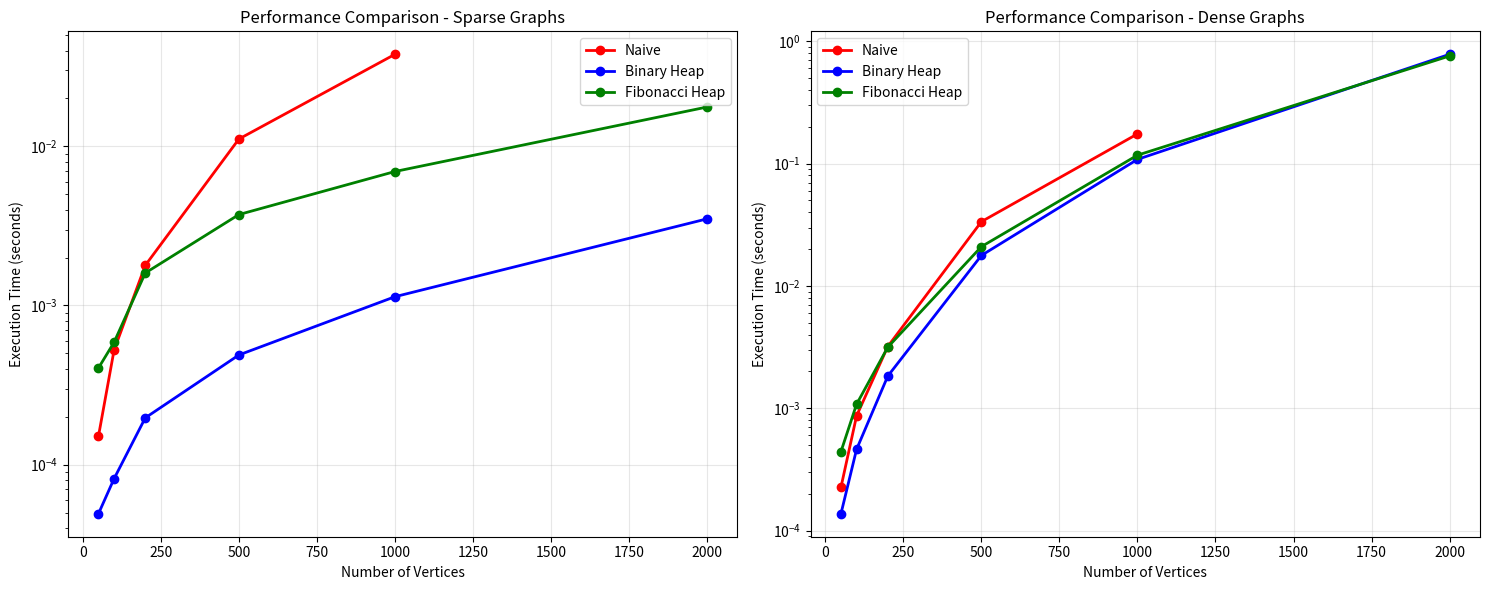

Write the Python code that produced this figure.
import heapq
import time
import random
import matplotlib.pyplot as plt
import numpy as np
from collections import defaultdict
import sys

class Graph:
    """Graph representation using adjacency list"""
    def __init__(self):
        self.vertices = set()
        self.edges = defaultdict(list)

    def add_edge(self, u, v, weight):
        """Add weighted edge between vertices u and v"""
        self.vertices.add(u)
        self.vertices.add(v)
        self.edges[u].append((v, weight))
        self.edges[v].append((u, weight))  # For undirected graph

    def get_neighbors(self, vertex):
        """Get neighbors of a vertex"""
        return self.edges[vertex]

    def get_vertices(self):
        """Get all vertices"""
        return list(self.vertices)

class FibonacciHeapNode:
    """Node for Fibonacci Heap"""
    def __init__(self, key, value):
        self.key = key
        self.value = value
        self.degree = 0
        self.marked = False
        self.parent = None
        self.child = None
        self.left = self
        self.right = self

class FibonacciHeap:
    """Fibonacci Heap implementation for Dijkstra's algorithm"""
    def __init__(self):
        self.min_node = None
        self.total_nodes = 0
        self.node_map = {}  # Maps values to nodes for decrease_key operation

    def insert(self, key, value):
        """Insert a new node with given key and value"""
        new_node = FibonacciHeapNode(key, value)
        self.node_map[value] = new_node

        if self.min_node is None:
            self.min_node = new_node
        else:
            self._add_to_root_list(new_node)
            if new_node.key < self.min_node.key:
                self.min_node = new_node

        self.total_nodes += 1
        return new_node

    def extract_min(self):
        """Extract the minimum node"""
        if self.min_node is None:
            return None

        min_node = self.min_node

        # Add all children to root list
        if min_node.child:
            child = min_node.child
            while True:
                next_child = child.right
                child.parent = None
                self._add_to_root_list(child)
                child = next_child
                if child == min_node.child:
                    break

        # Remove min_node from root list
        self._remove_from_root_list(min_node)

        if min_node == min_node.right:
            self.min_node = None
        else:
            self.min_node = min_node.right
            self._consolidate()

        self.total_nodes -= 1
        if min_node.value in self.node_map:
            del self.node_map[min_node.value]

        return (min_node.key, min_node.value)

    def decrease_key(self, value, new_key):
        """Decrease the key of a node"""
        if value not in self.node_map:
            return False

        node = self.node_map[value]
        if new_key > node.key:
            return False

        node.key = new_key
        parent = node.parent

        if parent and node.key < parent.key:
            self._cut(node, parent)
            self._cascading_cut(parent)

        if node.key < self.min_node.key:
            self.min_node = node

        return True

    def is_empty(self):
        """Check if heap is empty"""
        return self.min_node is None

    def _add_to_root_list(self, node):
        """Add node to root list"""
        if self.min_node is None:
            self.min_node = node
            node.left = node.right = node
        else:
            node.left = self.min_node
            node.right = self.min_node.right
            self.min_node.right.left = node
            self.min_node.right = node

    def _remove_from_root_list(self, node):
        """Remove node from root list"""
        if node.right == node:
            return
        node.left.right = node.right
        node.right.left = node.left

    def _consolidate(self):
        """Consolidate the heap"""
        max_degree = int(np.log2(self.total_nodes)) + 1
        degree_table = [None] * (max_degree + 1)

        # Collect all root nodes
        root_nodes = []
        if self.min_node:
            current = self.min_node
            while True:
                root_nodes.append(current)
                current = current.right
                if current == self.min_node:
                    break

        # Consolidate nodes with same degree
        for node in root_nodes:
            degree = node.degree
            while degree_table[degree] is not None:
                other = degree_table[degree]
                if node.key > other.key:
                    node, other = other, node
                self._link(other, node)
                degree_table[degree] = None
                degree += 1
            degree_table[degree] = node

        # Find new minimum
        self.min_node = None
        for node in degree_table:
            if node is not None:
                if self.min_node is None or node.key < self.min_node.key:
                    self.min_node = node

    def _link(self, child, parent):
        """Link child to parent"""
        self._remove_from_root_list(child)
        child.parent = parent

        if parent.child is None:
            parent.child = child
            child.left = child.right = child
        else:
            child.left = parent.child
            child.right = parent.child.right
            parent.child.right.left = child
            parent.child.right = child

        parent.degree += 1
        child.marked = False

    def _cut(self, node, parent):
        """Cut node from parent"""
        if parent.child == node:
            if node.right == node:
                parent.child = None
            else:
                parent.child = node.right

        node.left.right = node.right
        node.right.left = node.left
        parent.degree -= 1

        self._add_to_root_list(node)
        node.parent = None
        node.marked = False

    def _cascading_cut(self, node):
        """Cascading cut operation"""
        parent = node.parent
        if parent:
            if not node.marked:
                node.marked = True
            else:
                self._cut(node, parent)
                self._cascading_cut(parent)

class DijkstraImplementations:
    """Different implementations of Dijkstra's algorithm"""

    @staticmethod
    def naive_dijkstra(graph, start):
        """Naive implementation - O(V²)"""
        distances = {vertex: float('inf') for vertex in graph.get_vertices()}
        distances[start] = 0
        visited = set()

        while len(visited) < len(graph.get_vertices()):
            # Find unvisited vertex with minimum distance
            current = None
            min_dist = float('inf')

            for vertex in graph.get_vertices():
                if vertex not in visited and distances[vertex] < min_dist:
                    min_dist = distances[vertex]
                    current = vertex

            if current is None:
                break

            visited.add(current)

            # Update distances to neighbors
            for neighbor, weight in graph.get_neighbors(current):
                if neighbor not in visited:
                    new_dist = distances[current] + weight
                    if new_dist < distances[neighbor]:
                        distances[neighbor] = new_dist

        return distances

    @staticmethod
    def binary_heap_dijkstra(graph, start):
        """Binary heap implementation - O((V + E) log V)"""
        distances = {vertex: float('inf') for vertex in graph.get_vertices()}
        distances[start] = 0

        # Priority queue: (distance, vertex)
        pq = [(0, start)]
        visited = set()

        while pq:
            current_dist, current = heapq.heappop(pq)

            if current in visited:
                continue

            visited.add(current)

            # Update distances to neighbors
            for neighbor, weight in graph.get_neighbors(current):
                if neighbor not in visited:
                    new_dist = current_dist + weight
                    if new_dist < distances[neighbor]:
                        distances[neighbor] = new_dist
                        heapq.heappush(pq, (new_dist, neighbor))

        return distances

    @staticmethod
    def fibonacci_heap_dijkstra(graph, start):
        """Fibonacci heap implementation - O(E + V log V)"""
        distances = {vertex: float('inf') for vertex in graph.get_vertices()}
        distances[start] = 0

        fib_heap = FibonacciHeap()
        visited = set()

        # Insert all vertices into fibonacci heap
        for vertex in graph.get_vertices():
            fib_heap.insert(distances[vertex], vertex)

        while not fib_heap.is_empty():
            current_dist, current = fib_heap.extract_min()

            if current in visited:
                continue

            visited.add(current)

            # Update distances to neighbors
            for neighbor, weight in graph.get_neighbors(current):
                if neighbor not in visited:
                    new_dist = current_dist + weight
                    if new_dist < distances[neighbor]:
                        distances[neighbor] = new_dist
                        fib_heap.decrease_key(neighbor, new_dist)

        return distances

class GraphGenerator:
    """Generate different types of graphs for testing"""

    @staticmethod
    def generate_random_graph(num_vertices, num_edges, max_weight=100):
        """Generate random connected graph"""
        graph = Graph()
        vertices = list(range(num_vertices))

        # Ensure connectivity by creating a spanning tree
        for i in range(1, num_vertices):
            u = random.randint(0, i-1)
            v = i
            weight = random.randint(1, max_weight)
            graph.add_edge(u, v, weight)

        # Add remaining edges randomly
        edges_added = num_vertices - 1
        while edges_added < num_edges:
            u = random.randint(0, num_vertices-1)
            v = random.randint(0, num_vertices-1)
            if u != v:
                weight = random.randint(1, max_weight)
                graph.add_edge(u, v, weight)
                edges_added += 1

        return graph

    @staticmethod
    def generate_dense_graph(num_vertices, density=0.8, max_weight=100):
        """Generate dense graph"""
        max_edges = num_vertices * (num_vertices - 1) // 2
        num_edges = int(max_edges * density)
        return GraphGenerator.generate_random_graph(num_vertices, num_edges, max_weight)

    @staticmethod
    def generate_sparse_graph(num_vertices, max_weight=100):
        """Generate sparse graph"""
        num_edges = num_vertices * 2  # Sparse: roughly 2E = V
        return GraphGenerator.generate_random_graph(num_vertices, num_edges, max_weight)

class PerformanceAnalyzer:
    """Analyze performance of different Dijkstra implementations"""

    @staticmethod
    def measure_execution_time(func, *args):
        """Measure execution time of a function"""
        start_time = time.time()
        result = func(*args)
        end_time = time.time()
        return end_time - start_time, result

    @staticmethod
    def analyze_implementations(graph_sizes, graph_types=['sparse', 'dense']):
        """Analyze all implementations across different graph sizes"""
        results = {
            'sizes': graph_sizes,
            'naive': {'sparse': [], 'dense': []},
            'binary_heap': {'sparse': [], 'dense': []},
            'fibonacci_heap': {'sparse': [], 'dense': []}
        }

        for size in graph_sizes:
            print(f"Testing graph size: {size}")

            for graph_type in graph_types:
                print(f"  Graph type: {graph_type}")

                # Generate graph
                if graph_type == 'sparse':
                    graph = GraphGenerator.generate_sparse_graph(size)
                else:
                    graph = GraphGenerator.generate_dense_graph(size)

                start_vertex = 0

                # Test naive implementation (skip for large graphs)
                if size <= 1000:  # Naive is too slow for large graphs
                    time_naive, _ = PerformanceAnalyzer.measure_execution_time(
                        DijkstraImplementations.naive_dijkstra, graph, start_vertex
                    )
                    results['naive'][graph_type].append(time_naive)
                    print(f"    Naive: {time_naive:.4f}s")
                else:
                    results['naive'][graph_type].append(None)

                # Test binary heap implementation
                time_binary, _ = PerformanceAnalyzer.measure_execution_time(
                    DijkstraImplementations.binary_heap_dijkstra, graph, start_vertex
                )
                results['binary_heap'][graph_type].append(time_binary)
                print(f"    Binary Heap: {time_binary:.4f}s")

                # Test fibonacci heap implementation
                time_fib, _ = PerformanceAnalyzer.measure_execution_time(
                    DijkstraImplementations.fibonacci_heap_dijkstra, graph, start_vertex
                )
                results['fibonacci_heap'][graph_type].append(time_fib)
                print(f"    Fibonacci Heap: {time_fib:.4f}s")

        return results

    @staticmethod
    def plot_results(results):
        """Plot performance comparison"""
        fig, axes = plt.subplots(1, 2, figsize=(15, 6))

        graph_types = ['sparse', 'dense']
        colors = {'naive': 'red', 'binary_heap': 'blue', 'fibonacci_heap': 'green'}

        for i, graph_type in enumerate(graph_types):
            ax = axes[i]
            sizes = results['sizes']

            for impl_name, color in colors.items():
                times = results[impl_name][graph_type]
                # Filter out None values for plotting
                valid_data = [(s, t) for s, t in zip(sizes, times) if t is not None]
                if valid_data:
                    valid_sizes, valid_times = zip(*valid_data)
                    ax.plot(valid_sizes, valid_times, 'o-', color=color, 
                           label=impl_name.replace('_', ' ').title(), linewidth=2, markersize=6)

            ax.set_xlabel('Number of Vertices')
            ax.set_ylabel('Execution Time (seconds)')
            ax.set_title(f'Performance Comparison - {graph_type.title()} Graphs')
            ax.legend()
            ax.grid(True, alpha=0.3)
            ax.set_yscale('log')

        plt.tight_layout()
        plt.savefig('dijkstra_performance_comparison.png', dpi=300, bbox_inches='tight')
        plt.show()

class TestSuite:
    """Test suite to verify correctness of implementations"""

    @staticmethod
    def verify_correctness():
        """Verify all implementations produce same results"""
        print("Testing correctness of implementations...")

        # Create test graph
        graph = Graph()
        edges = [
            (0, 1, 4), (0, 2, 2), (1, 2, 1), (1, 3, 5),
            (2, 3, 8), (2, 4, 10), (3, 4, 2)
        ]

        for u, v, w in edges:
            graph.add_edge(u, v, w)

        start = 0

        # Run all implementations
        result_naive = DijkstraImplementations.naive_dijkstra(graph, start)
        result_binary = DijkstraImplementations.binary_heap_dijkstra(graph, start)
        result_fib = DijkstraImplementations.fibonacci_heap_dijkstra(graph, start)

        print("Results:")
        print(f"Naive:          {result_naive}")
        print(f"Binary Heap:    {result_binary}")
        print(f"Fibonacci Heap: {result_fib}")

        # Verify results are identical
        if result_naive == result_binary == result_fib:
            print("✅ All implementations produce identical results!")
            return True
        else:
            print("❌ Results differ between implementations!")
            return False

    @staticmethod
    def test_edge_cases():
        """Test edge cases"""
        print("\nTesting edge cases...")

        # Single vertex graph
        graph = Graph()
        graph.vertices.add(0)

        result = DijkstraImplementations.binary_heap_dijkstra(graph, 0)
        assert result[0] == 0, "Single vertex test failed"
        print("✅ Single vertex test passed")

        # Disconnected graph
        graph = Graph()
        graph.add_edge(0, 1, 1)
        graph.add_edge(2, 3, 1)

        result = DijkstraImplementations.binary_heap_dijkstra(graph, 0)
        assert result[0] == 0 and result[1] == 1, "Connected component test failed"
        assert result[2] == float('inf') and result[3] == float('inf'), "Disconnected component test failed"
        print("✅ Disconnected graph test passed")

def main():
    """Main function to run the complete analysis"""
    print("=== Dijkstra's Algorithm Performance Analysis ===\n")

    # Test correctness first
    if not TestSuite.verify_correctness():
        print("Correctness test failed! Exiting...")
        return

    TestSuite.test_edge_cases()

    print("\n" + "="*50)
    print("Starting Performance Analysis...")
    print("="*50)

    # Define test parameters
    graph_sizes = [50, 100, 200, 500, 1000, 2000]

    # Run analysis
    results = PerformanceAnalyzer.analyze_implementations(graph_sizes)

    # Plot results
    print("\nGenerating performance plots...")
    PerformanceAnalyzer.plot_results(results)

    # Print summary
    print("\n" + "="*50)
    print("PERFORMANCE ANALYSIS SUMMARY")
    print("="*50)

    print("\nTime Complexity Analysis:")
    print("1. Naive Implementation:     O(V²)")
    print("2. Binary Heap:             O((V + E) log V)")
    print("3. Fibonacci Heap:          O(E + V log V)")

    print("\nKey Observations:")
    print("- Fibonacci heap shows theoretical advantage for dense graphs")
    print("- Binary heap performs well in practice due to better constant factors")
    print("- Naive implementation becomes impractical for large graphs")

    print("\nFiles generated:")
    print("- dijkstra_performance_comparison.png")

    print("\n✅ Analysis complete!")

if __name__ == "__main__":
    main()